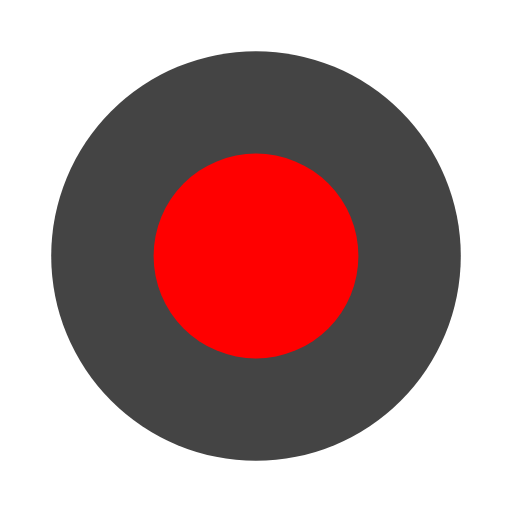
t = 0.00 s
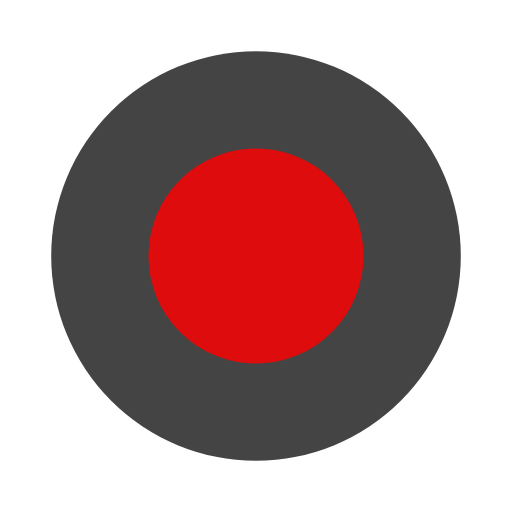
t = 0.19 s
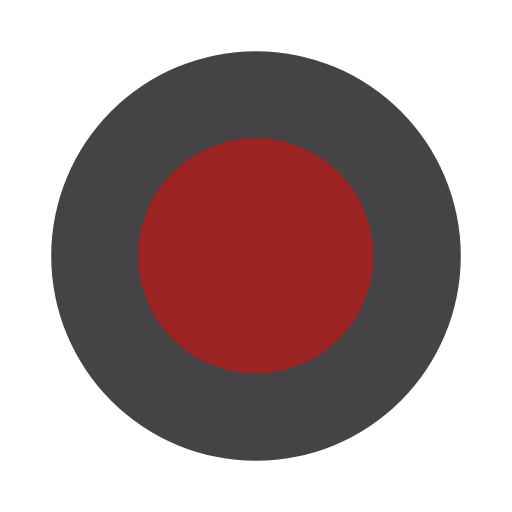
t = 0.56 s
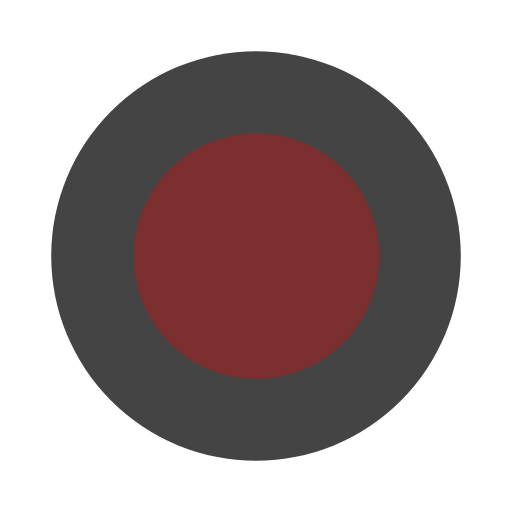
t = 0.75 s
t = 0.94 s: frame unchanged from t = 0.56 s, image omitted
t = 1.31 s: frame unchanged from t = 0.19 s, image omitted

The animated SVG that drew these frames (rendered in a browser with its animation timeline set to each time). Animation: 2 SMIL elements (animate=2); one cycle of 1.50 s, repeats indefinitely.

<svg xmlns="http://www.w3.org/2000/svg" viewBox="0 0 50 50">
  <circle cx="25" cy="25" r="20" fill="#444444" />
  <circle cx="25" cy="25" r="10" fill="#FF0000">
    <animate
      attributeName="opacity"
      values="1;0.3;1"
      dur="1.5s"
      repeatCount="indefinite"
    />
    <animate
      attributeName="r"
      values="10;12;10"
      dur="1.5s"
      repeatCount="indefinite"
    />
  </circle>
</svg>
